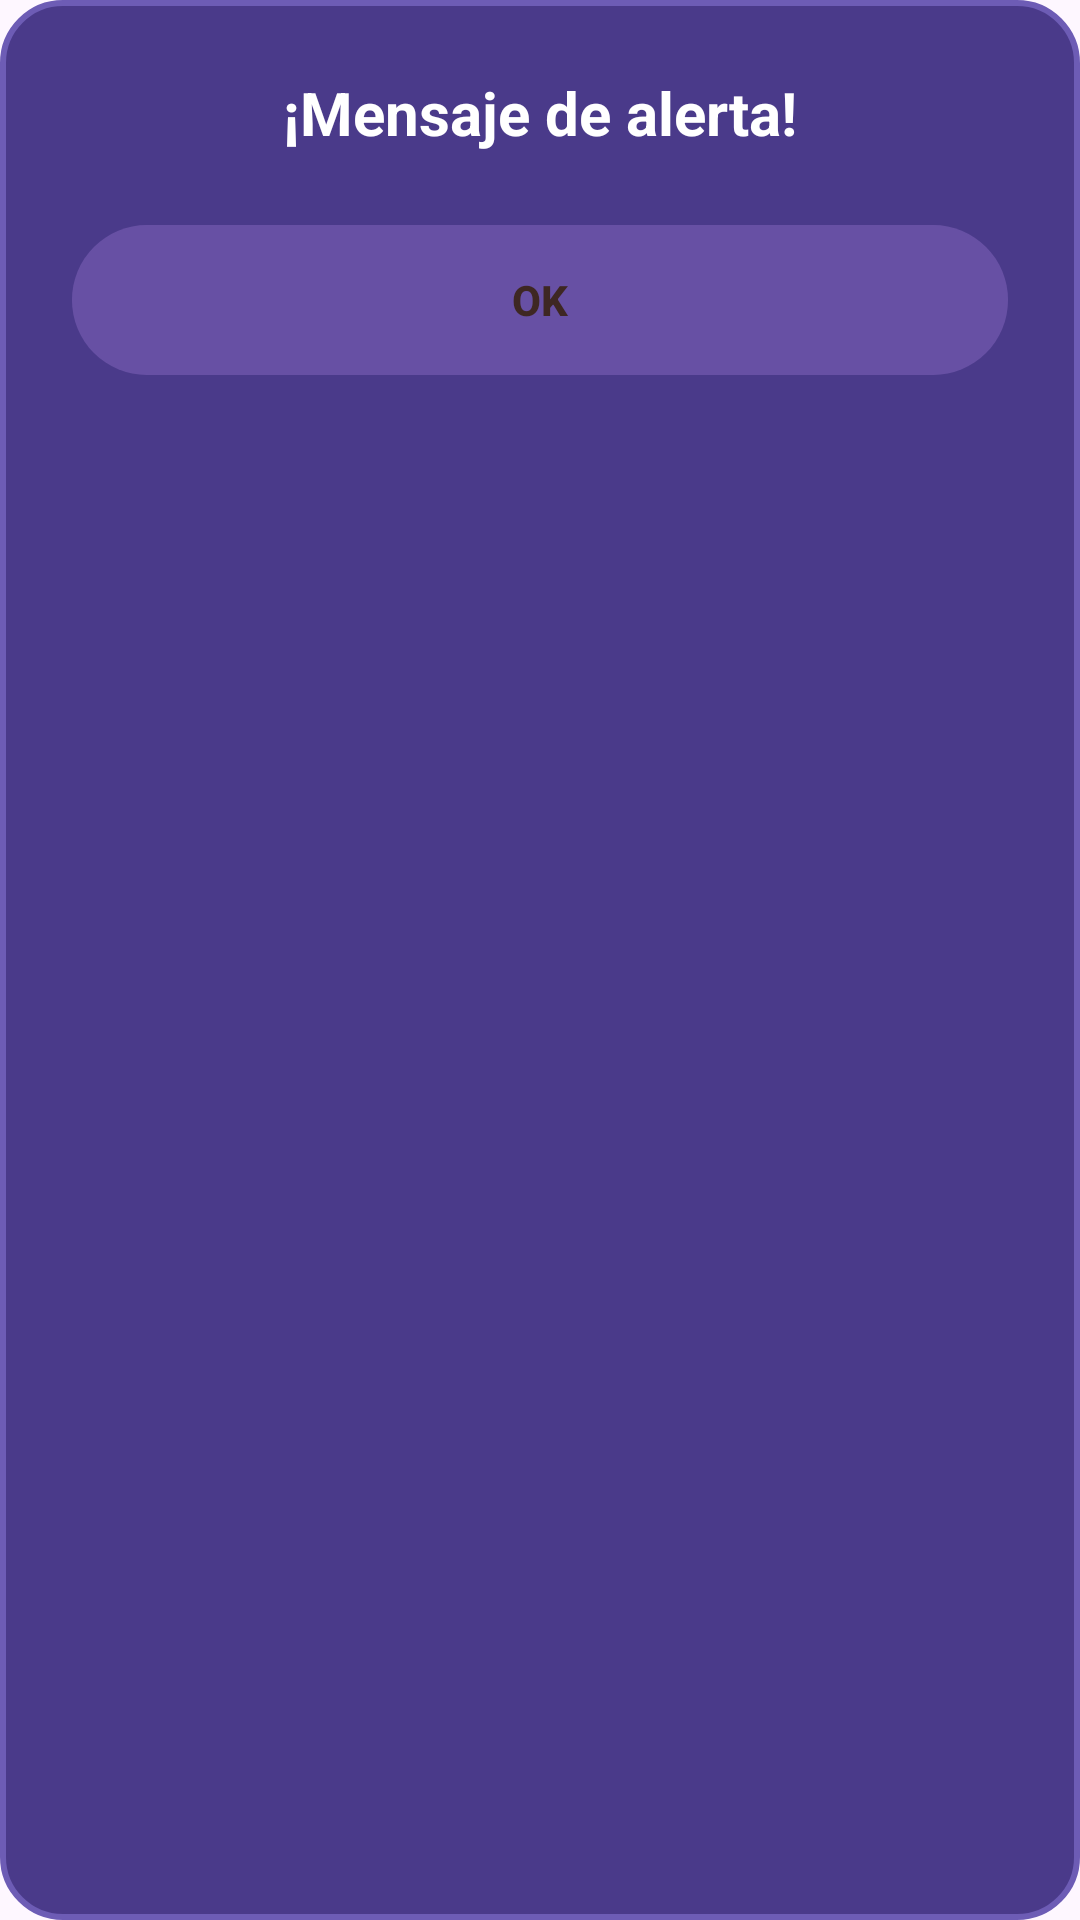

Here is an Android app screen rendered from its layout file. Give the layout XML and the strings, colors and styles it references.
<!-- AndroidManifest.xml: application theme Theme.CienMexicanosDijeron -->
<!-- res/layout/dialog_game_alert.xml -->
<?xml version="1.0" encoding="utf-8"?>
<LinearLayout
    xmlns:android="http://schemas.android.com/apk/res/android"
    android:layout_width="320dp"
    android:layout_height="wrap_content"
    android:orientation="vertical"
    android:padding="24dp"
    android:background="@drawable/btn_menu_card_background"> <TextView
    android:id="@+id/tvAlertMessage"
    android:layout_width="match_parent"
    android:layout_height="wrap_content"
    android:text="¡Mensaje de alerta!"
    android:textColor="@android:color/white"
    android:textSize="20sp"
    android:textStyle="bold"
    android:gravity="center"
    android:layout_marginBottom="24dp"/>

    <Button
        android:id="@+id/btnAlertOK"
        android:layout_width="match_parent"
        android:layout_height="50dp"
        android:text="OK"
        android:background="@drawable/btn_jugar_background"
        android:textColor="#3E2723"
        android:textStyle="bold"/>
</LinearLayout>
<!-- resources referenced by this layout -->
<resources>
  <!-- drawable btn_jugar_background (drawable) -->
  <?xml version="1.0" encoding="utf-8"?>
  <shape xmlns:android="http://schemas.android.com/apk/res/android"
      android:shape="rectangle">
      <gradient
          android:startColor="#FF9800"
          android:endColor="#FFC107"
          android:angle="90"/>
      <corners android:radius="100dp" />
      <padding
          android:left="10dp"
          android:top="10dp"
          android:right="10dp"
          android:bottom="10dp" />
  </shape>
  <!-- drawable btn_menu_card_background (drawable) -->
  <?xml version="1.0" encoding="utf-8"?>
  <shape xmlns:android="http://schemas.android.com/apk/res/android"
      android:shape="rectangle">
      <solid android:color="#4A3A8A" />
      <corners android:radius="20dp" />
      <stroke android:width="2dp" android:color="#6D5CB5" />
  </shape>
  <style name="Theme.CienMexicanosDijeron" parent="Base.Theme.CienMexicanosDijeron" />
  <style name="Base.Theme.CienMexicanosDijeron" parent="Theme.Material3.DayNight.NoActionBar">
          
          
      </style>
</resources>
